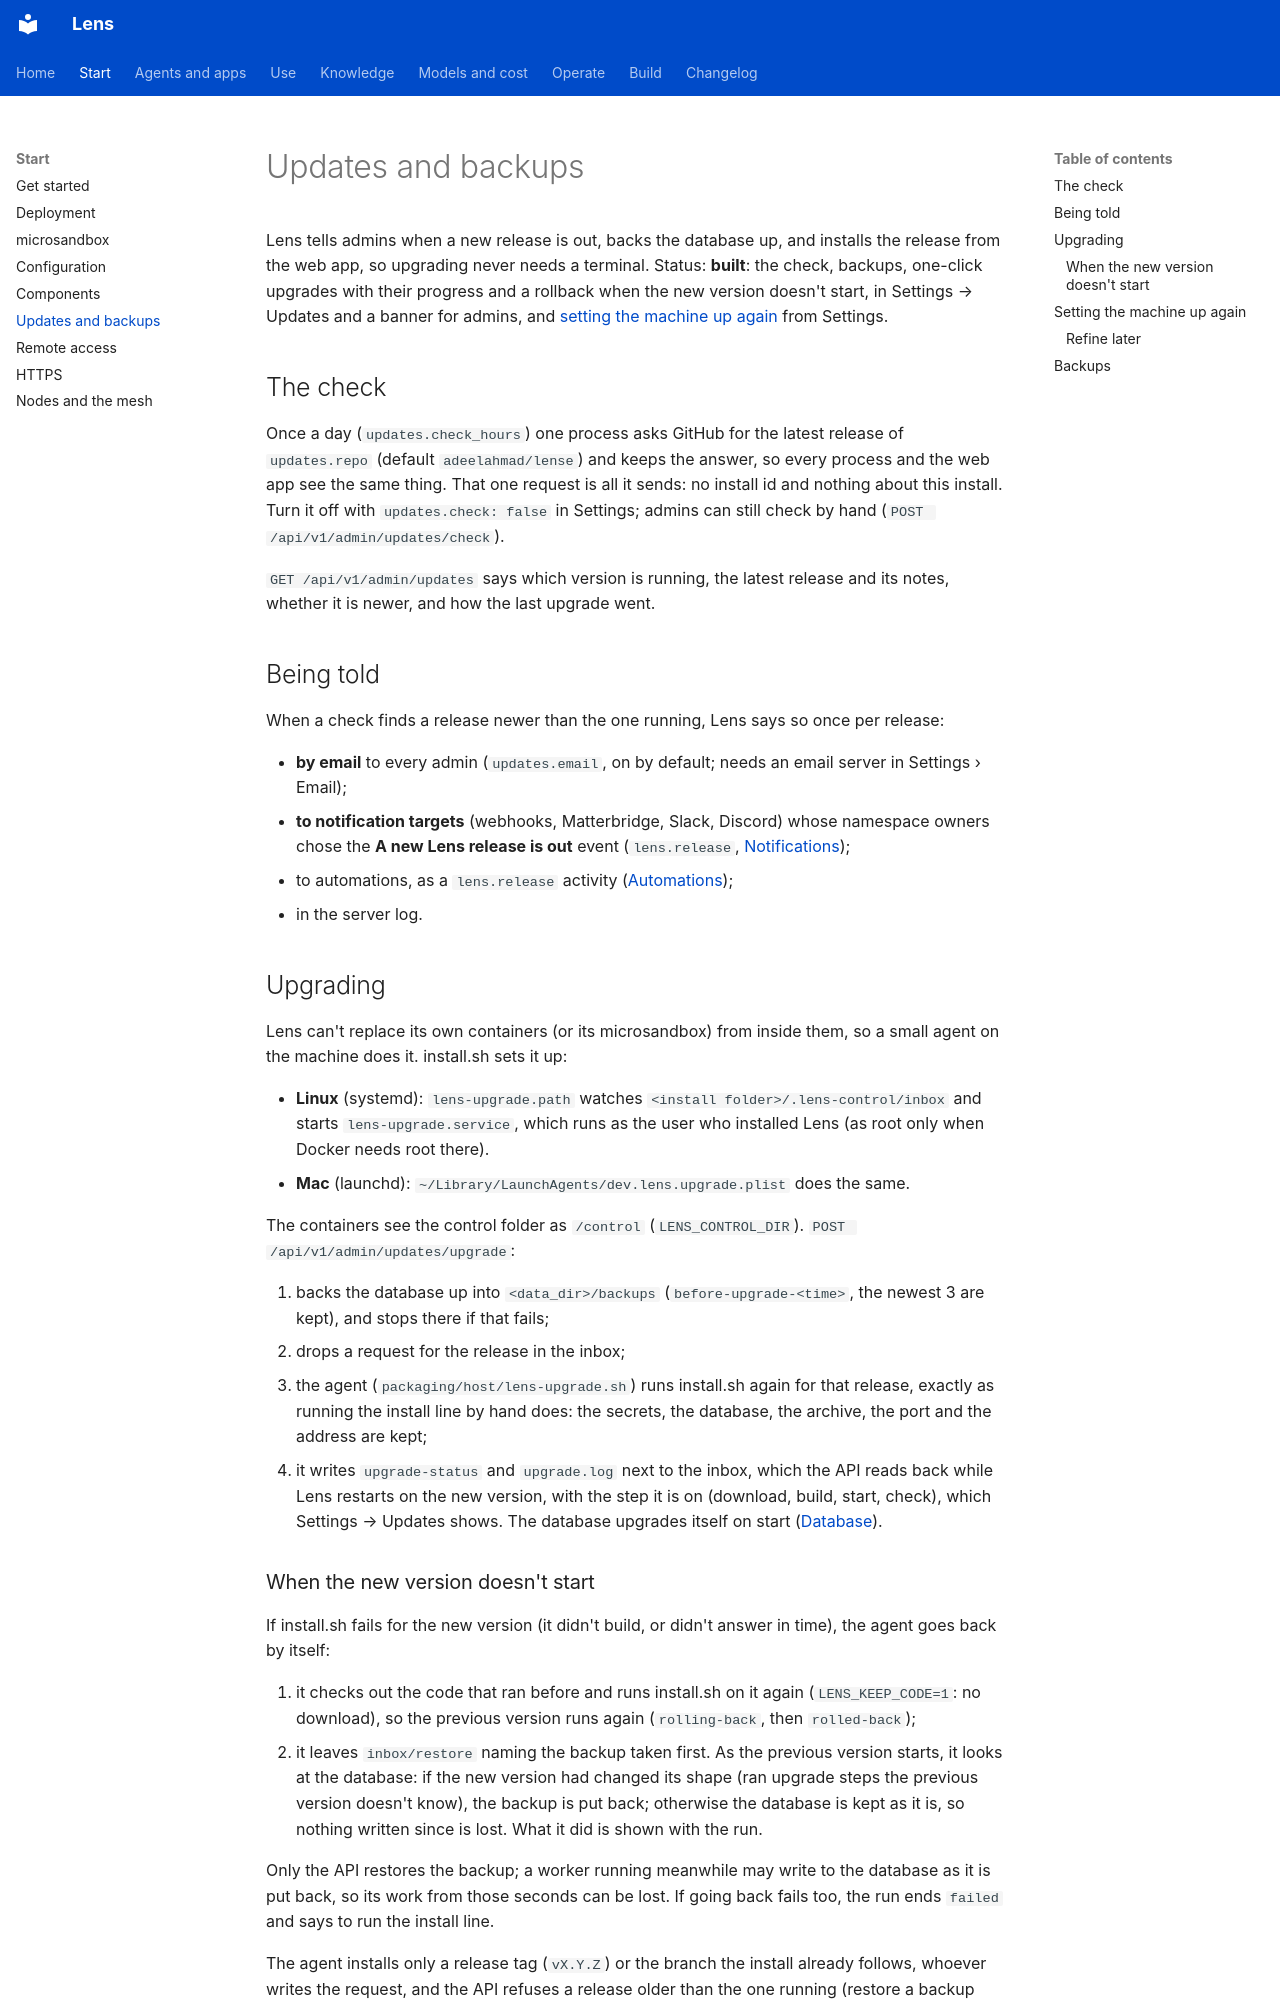

repository: adeelahmad/lense · page: updates/index.html · generator: mkdocs

# Updates and backups

Lens tells admins when a new release is out, backs the database up, and installs the release from the web app, so
upgrading never needs a terminal. Status: **built**: the check, backups, one-click upgrades with their progress and a
rollback when the new version doesn't start, in Settings → Updates and a banner for admins, and
[setting the machine up again](#setting-the-machine-up-again) from Settings.

## The check

Once a day (`updates.check_hours`) one process asks GitHub for the latest release of `updates.repo` (default
`adeelahmad/lense`) and keeps the answer, so every process and the web app see the same thing. That one request is all
it sends: no install id and nothing about this install. Turn it off with `updates.check: false` in Settings; admins can
still check by hand (`POST /api/v1/admin/updates/check`).

`GET /api/v1/admin/updates` says which version is running, the latest release and its notes, whether it is newer, and
how the last upgrade went.

## Being told

When a check finds a release newer than the one running, Lens says so once per release:

* **by email** to every admin (`updates.email`, on by default; needs an email server in Settings › Email);
* **to notification targets** (webhooks, Matterbridge, Slack, Discord) whose namespace owners chose the
  **A new Lens release is out** event (`lens.release`, [Notifications](notifications.md));
* to automations, as a `lens.release` activity ([Automations](automations.md#lens-itself-as-activities));
* in the server log.

## Upgrading

Lens can't replace its own containers (or its microsandbox) from inside them, so a small agent on the machine does it.
install.sh sets it up:

* **Linux** (systemd): `lens-upgrade.path` watches `<install folder>/.lens-control/inbox` and starts
  `lens-upgrade.service`, which runs as the user who installed Lens (as root only when Docker needs root there).
* **Mac** (launchd): `~/Library/LaunchAgents/dev.lens.upgrade.plist` does the same.

The containers see the control folder as `/control` (`LENS_CONTROL_DIR`). `POST /api/v1/admin/updates/upgrade`:

1. backs the database up into `<data_dir>/backups` (`before-upgrade-<time>`, the newest 3 are kept), and stops there
   if that fails;
2. drops a request for the release in the inbox;
3. the agent (`packaging/host/lens-upgrade.sh`) runs install.sh again for that release, exactly as running the install
   line by hand does: the secrets, the database, the archive, the port and the address are kept;
4. it writes `upgrade-status` and `upgrade.log` next to the inbox, which the API reads back while Lens restarts on the
   new version, with the step it is on (download, build, start, check), which Settings → Updates shows. The database
   upgrades itself on start ([Database](database.md#upgrades)).
